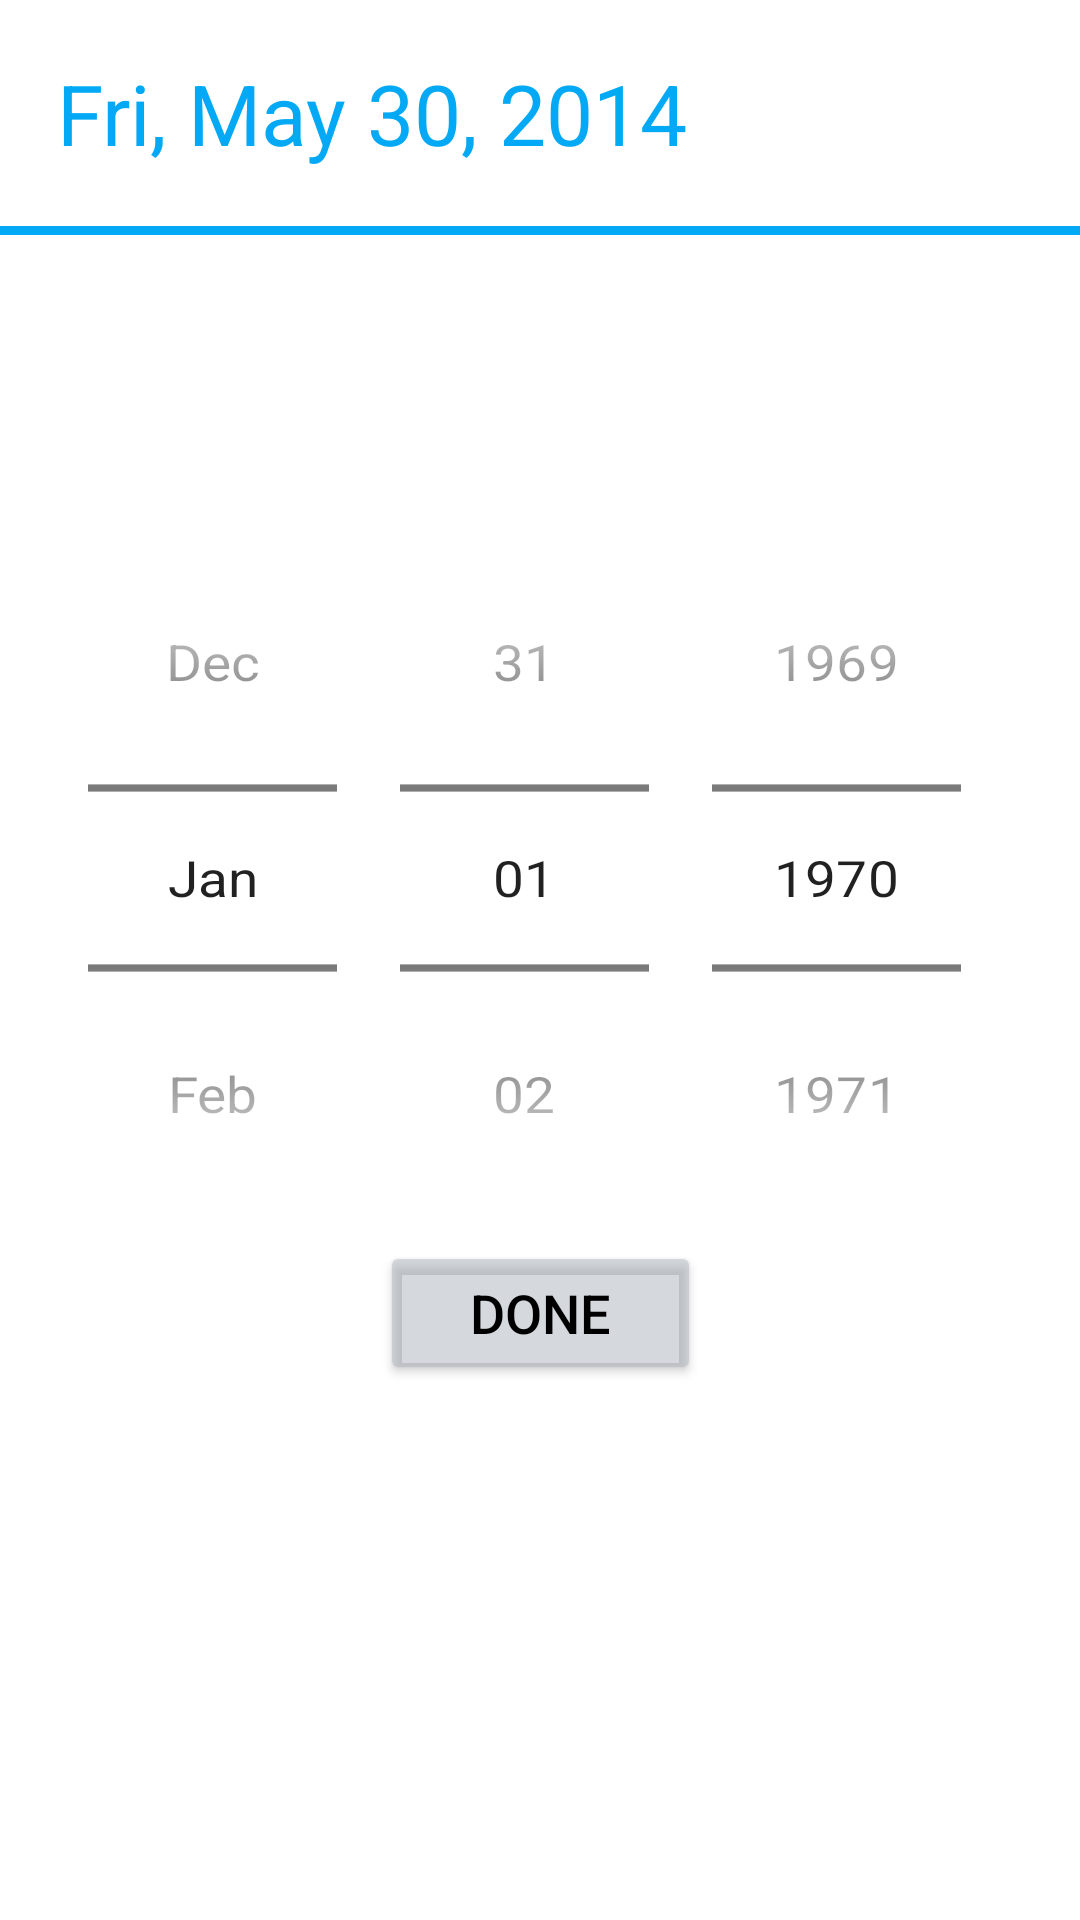

This screen was rendered from an Android layout file. Write that file and the resources it references.
<!-- AndroidManifest.xml: application theme Theme.SOS -->
<!-- res/layout/pick_date.xml -->
<?xml version="1.0" encoding="utf-8"?>
<layout xmlns:android="http://schemas.android.com/apk/res/android"
    xmlns:app="http://schemas.android.com/apk/res-auto"
    xmlns:tools="http://schemas.android.com/tools">

    <data>

    </data>

    <androidx.constraintlayout.widget.ConstraintLayout
        android:layout_width="match_parent"
        android:layout_height="wrap_content">

        <TextView
            android:id="@+id/tvDate"
            android:layout_width="match_parent"
            android:layout_height="wrap_content"
            android:padding="19dp"
            android:text="Fri, May 30, 2014"
            android:textColor="#03A9F4"
            android:textSize="28sp"
            app:layout_constraintEnd_toEndOf="parent"
            app:layout_constraintHorizontal_bias="0.5"
            app:layout_constraintStart_toStartOf="parent"
            app:layout_constraintTop_toTopOf="parent" />

        <View
            android:id="@+id/view"
            android:layout_width="wrap_content"
            android:layout_height="3dp"
            android:background="#03A9F4"
            app:layout_constraintEnd_toEndOf="parent"
            app:layout_constraintHorizontal_bias="0.5"
            app:layout_constraintStart_toStartOf="parent"
            app:layout_constraintTop_toBottomOf="@+id/tvDate" />

        <DatePicker
            android:id="@+id/date_picker"
            android:layout_width="match_parent"
            android:layout_height="wrap_content"
            android:calendarViewShown="false"
            android:datePickerMode="spinner"
            android:scaleX="1.3"
            android:scaleY="1.2"
            app:layout_constraintBottom_toBottomOf="parent"
            app:layout_constraintEnd_toEndOf="parent"
            app:layout_constraintHorizontal_bias="0.0"
            app:layout_constraintStart_toStartOf="parent"
            app:layout_constraintTop_toBottomOf="@+id/tvDate"
            app:layout_constraintVertical_bias="0.316" />

        <Button
            android:id="@+id/button3"
            android:layout_width="wrap_content"
            android:layout_height="wrap_content"
            android:text="Done"
            android:textSize="18sp"
            android:paddingHorizontal="30dp"
            android:paddingVertical="10dp"
            android:backgroundTint="@color/btn_bg"
            android:textColor="@color/black"
            android:layout_marginTop="15dp"
            app:layout_constraintEnd_toEndOf="parent"
            app:layout_constraintHorizontal_bias="0.5"
            app:layout_constraintStart_toStartOf="parent"
            app:layout_constraintTop_toBottomOf="@+id/date_picker" />

    </androidx.constraintlayout.widget.ConstraintLayout>
</layout>
<!-- resources referenced by this layout -->
<resources>
  <color name="black">#FF000000</color>
  <color name="btn_bg">#80ABB4BC</color>
  <style name="Theme.SOS" parent="Theme.MaterialComponents.DayNight.NoActionBar">
          
          <item name="colorPrimary">@color/purple_500</item>
          <item name="colorPrimaryVariant">@color/purple_700</item>
          <item name="colorOnPrimary">@color/white</item>
          
          <item name="colorSecondary">#3F4040</item>
          <item name="colorSecondaryVariant">@color/teal_700</item>
          <item name="colorOnSecondary">@color/black</item>
          
          <item name="android:statusBarColor">@color/black</item>
          
      </style>
  <color name="purple_500">#FF6200EE</color>
  <color name="purple_700">#FF3700B3</color>
  <color name="white">#FFFFFFFF</color>
  <color name="teal_700">#FF018786</color>
</resources>
